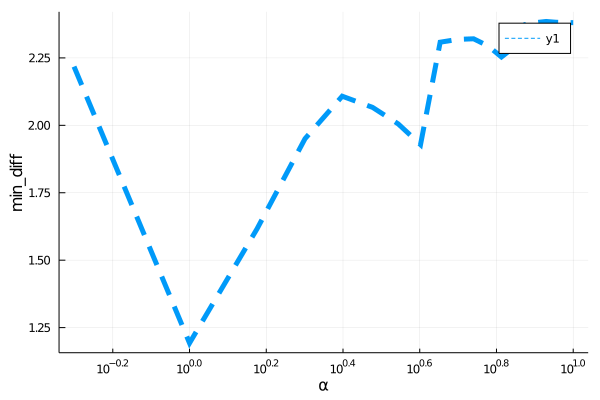

Data behind this chart, as committed beside it:
para, error
0.5, 2.218
1.0, 1.193
1.5, 1.617
2.0, 1.95
2.5, 2.108
3.0, 2.067
3.5, 2.005
4.0, 1.928
4.5, 2.308
5.0, 2.319
5.5, 2.321
6.0, 2.294
6.5, 2.253
7.0, 2.289
7.5, 2.374
8.0, 2.381
8.5, 2.385
9.0, 2.382
9.5, 2.381
10.0, 2.381
